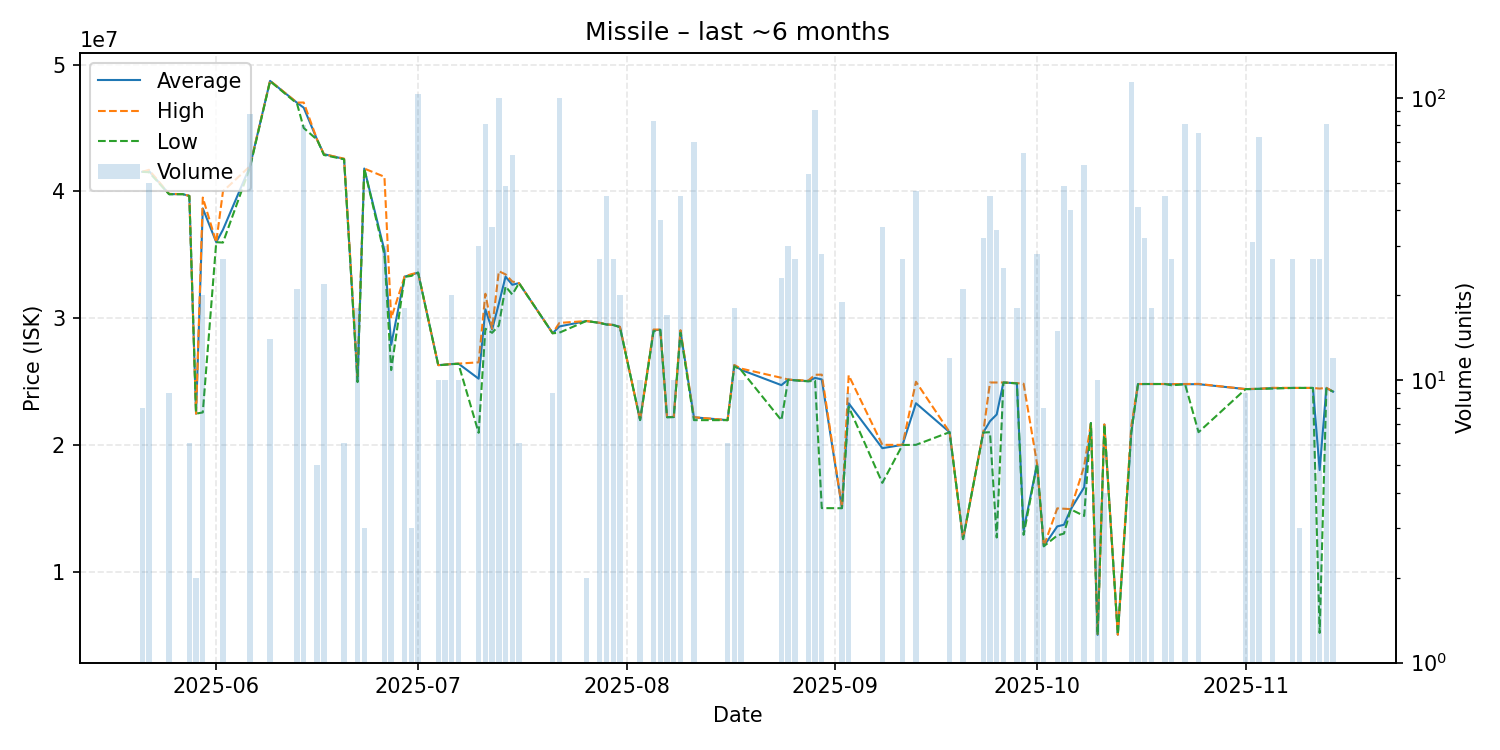

The data file committed next to this chart (first rows):
date, average, highest, lowest, order_count, volume
2025-05-21, 41540000, 41540000, 41540000, 1, 8
2025-05-22, 41605200, 41700000, 41510000, 10, 50
2025-05-25, 39780000, 39800000, 39770000, 2, 9
2025-05-27, 39780000, 39780000, 39780000, 1, 1
2025-05-28, 39640000, 39640000, 39640000, 1, 6
2025-05-29, 22460000, 22460000, 22460000, 1, 2
2025-05-30, 38657000, 39510000, 22560000, 5, 20
2025-06-01, 35990000, 35990000, 35990000, 1, 1
2025-06-02, 36975926, 40000000, 35960000, 9, 27
2025-06-06, 41953864, 41980000, 41850000, 7, 88
2025-06-09, 48714286, 48730000, 48695000, 5, 14
2025-06-13, 46994286, 47005000, 46930000, 3, 21
2025-06-14, 46603375, 47010000, 45000000, 8, 80
2025-06-16, 44070000, 44070000, 44070000, 1, 5
2025-06-17, 42935000, 42940000, 42870000, 6, 22
2025-06-20, 42555000, 42580000, 42530000, 2, 6
2025-06-22, 25092222, 25460000, 24950000, 6, 18
2025-06-23, 41800000, 41800000, 41800000, 1, 3
2025-06-26, 35326000, 41150000, 35000000, 4, 30
2025-06-27, 27895000, 29990000, 25900000, 4, 14
2025-06-29, 33272222, 33290000, 33255000, 4, 18
2025-06-30, 33420000, 33465000, 33330000, 3, 3
2025-07-01, 33590000, 33590000, 33590000, 10, 103
2025-07-04, 26289000, 26290000, 26280000, 2, 10
2025-07-05, 26329000, 26330000, 26320000, 2, 10
2025-07-06, 26374500, 26380000, 26370000, 4, 20
2025-07-07, 26407000, 26410000, 26390000, 3, 10
2025-07-10, 25219333, 26510000, 20950000, 6, 30
2025-07-11, 30689877, 31920000, 29160000, 13, 81
2025-07-12, 29094571, 29160000, 28840000, 6, 35
2025-07-13, 31135400, 33700000, 29410000, 11, 100
2025-07-14, 33270816, 33450000, 32500000, 8, 49
2025-07-15, 32630635, 32885000, 31860000, 10, 63
2025-07-16, 32760000, 32760000, 32760000, 2, 6
2025-07-21, 28808889, 28810000, 28800000, 2, 9
2025-07-22, 29341200, 29620000, 28850000, 11, 100
2025-07-26, 29770000, 29770000, 29770000, 1, 2
2025-07-28, 29622222, 29630000, 29620000, 3, 27
2025-07-29, 29502222, 29510000, 29490000, 7, 45
2025-07-30, 29460000, 29460000, 29460000, 1, 27
2025-07-31, 29305500, 29310000, 29280000, 2, 20
2025-08-03, 21959000, 21960000, 21950000, 2, 10
2025-08-05, 29033735, 29100000, 28960000, 8, 83
2025-08-06, 29084595, 29090000, 29070000, 2, 37
2025-08-07, 22182941, 22190000, 22180000, 2, 17
2025-08-08, 22199000, 22210000, 22190000, 4, 10
2025-08-09, 28944222, 29050000, 28850000, 7, 45
2025-08-11, 22173429, 22180000, 21950000, 3, 70
2025-08-16, 21950000, 21950000, 21950000, 1, 6
2025-08-17, 26275556, 26300000, 26200000, 3, 18
2025-08-18, 25921000, 26020000, 25900000, 3, 10
2025-08-24, 24711739, 25290000, 21940000, 4, 23
2025-08-25, 25148000, 25160000, 25130000, 3, 30
2025-08-26, 25095556, 25110000, 25090000, 3, 27
2025-08-28, 25030370, 25070000, 25010000, 4, 54
2025-08-29, 25283407, 25530000, 25070000, 10, 91
2025-08-30, 25162143, 25540000, 15010000, 3, 28
2025-09-02, 15032632, 15060000, 15000000, 3, 19
2025-09-03, 23276667, 25490000, 23000000, 2, 9
2025-09-08, 19738857, 20000000, 17000000, 4, 35
... 38 more rows
